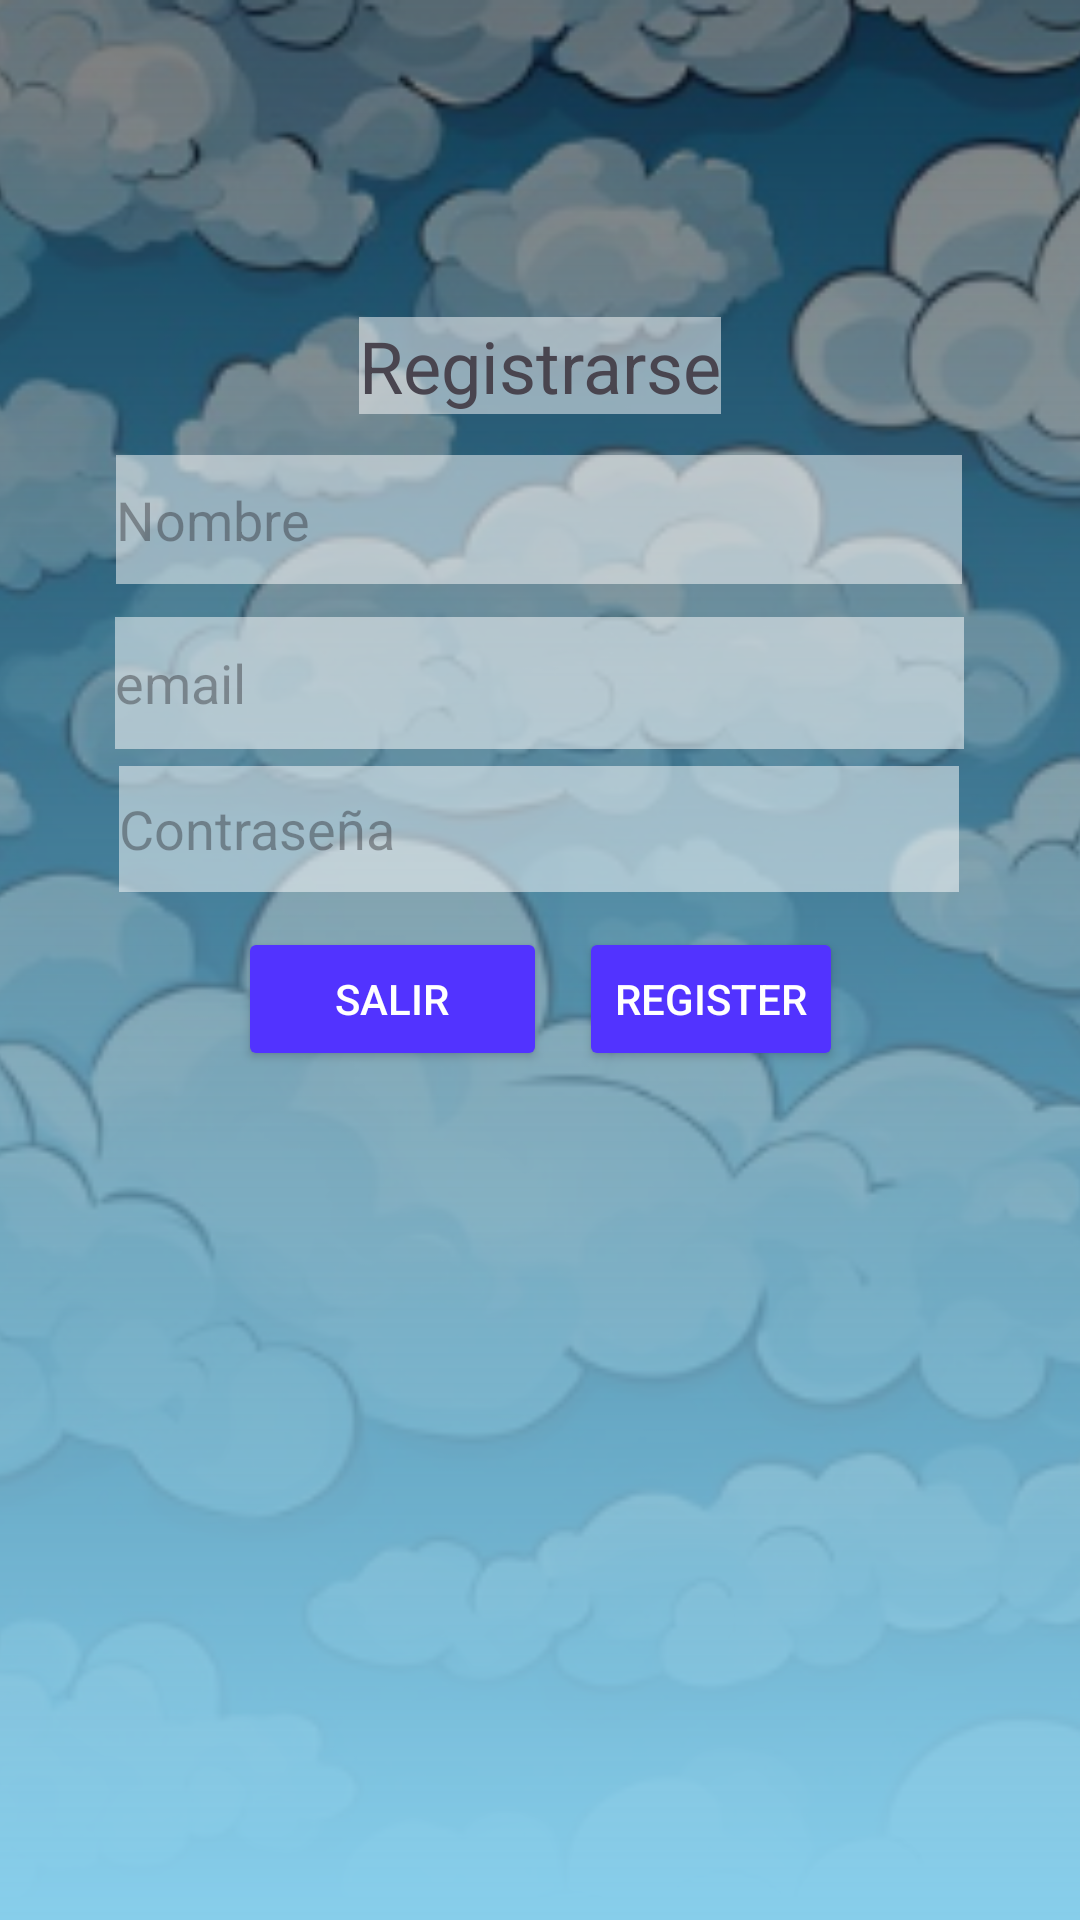

Here is an Android app screen rendered from its layout file. Give the layout XML and the strings, colors and styles it references.
<!-- AndroidManifest.xml: application theme Theme.Conectamobile -->
<!-- res/layout/activity_register.xml -->
<?xml version="1.0" encoding="utf-8"?>
<androidx.constraintlayout.widget.ConstraintLayout xmlns:android="http://schemas.android.com/apk/res/android"
    xmlns:app="http://schemas.android.com/apk/res-auto"
    xmlns:tools="http://schemas.android.com/tools"
    android:id="@+id/main"
    android:layout_width="match_parent"
    android:layout_height="match_parent"
    tools:context=".Login">
    
    <ImageView
        android:layout_width="match_parent"
        android:layout_height="match_parent"
        android:scaleType="centerCrop"
        android:src="@drawable/background_gradient" />
    <EditText
        android:id="@+id/txtEmail"
        android:layout_width="283dp"
        android:layout_height="44dp"
        android:ems="10"
        android:hint="email"
        android:inputType="text"
        android:background="#80FFFFFF"
        app:layout_constraintBottom_toBottomOf="parent"
        app:layout_constraintEnd_toEndOf="parent"
        app:layout_constraintHorizontal_bias="0.496"
        app:layout_constraintStart_toStartOf="parent"
        app:layout_constraintTop_toTopOf="parent"
        app:layout_constraintVertical_bias="0.345" />

    <EditText
        android:id="@+id/txtNombre"
        android:layout_width="282dp"
        android:layout_height="43dp"
        android:ems="10"
        android:hint="Nombre"
        android:inputType="text"
        android:background="#80FFFFFF"
        app:layout_constraintBottom_toBottomOf="parent"
        app:layout_constraintEnd_toEndOf="parent"
        app:layout_constraintHorizontal_bias="0.496"
        app:layout_constraintStart_toStartOf="parent"
        app:layout_constraintTop_toTopOf="parent"
        app:layout_constraintVertical_bias="0.254" />

    <TextView
        android:id="@+id/txtRegistrar"
        android:layout_width="wrap_content"
        android:layout_height="wrap_content"
        android:text="Registrarse"
        android:background="#80FFFFFF"
        android:textSize="24sp"
        app:layout_constraintBottom_toBottomOf="parent"
        app:layout_constraintEnd_toEndOf="parent"
        app:layout_constraintStart_toStartOf="parent"
        app:layout_constraintTop_toTopOf="parent"
        app:layout_constraintVertical_bias="0.174" />

    <EditText
        android:id="@+id/txtPassword"
        android:layout_width="280dp"
        android:layout_height="42dp"
        android:ems="10"
        android:hint="Contraseña"
        android:inputType="textPassword"
        android:background="#80FFFFFF"
        app:layout_constraintBottom_toBottomOf="parent"
        app:layout_constraintEnd_toEndOf="parent"
        app:layout_constraintHorizontal_bias="0.496"
        app:layout_constraintStart_toStartOf="parent"
        app:layout_constraintTop_toTopOf="parent"
        app:layout_constraintVertical_bias="0.427" />


    <Button
        android:id="@+id/btnBack"
        android:layout_width="103dp"
        android:layout_height="48dp"
        android:backgroundTint="@color/fondo"
        android:text="Salir"
        android:textColor="@color/white"
        app:layout_constraintBottom_toBottomOf="parent"
        app:layout_constraintEnd_toEndOf="parent"
        app:layout_constraintHorizontal_bias="0.309"
        app:layout_constraintStart_toStartOf="parent"
        app:layout_constraintTop_toTopOf="parent"
        app:layout_constraintVertical_bias="0.522" />

    <Button
        android:id="@+id/btnRegister"
        android:layout_width="wrap_content"
        android:layout_height="wrap_content"
        android:backgroundTint="#5233ff"
        android:text="Register"
        android:textColor="@color/white"
        app:layout_constraintBottom_toBottomOf="parent"
        app:layout_constraintEnd_toEndOf="parent"
        app:layout_constraintHorizontal_bias="0.709"
        app:layout_constraintStart_toStartOf="parent"
        app:layout_constraintTop_toTopOf="parent"
        app:layout_constraintVertical_bias="0.522" />

</androidx.constraintlayout.widget.ConstraintLayout>
<!-- resources referenced by this layout -->
<resources>
  <color name="fondo">#5233ff</color>
  <color name="white">#FFFFFFFF</color>
  <!-- drawable background_gradient (drawable) -->
  <?xml version="1.0" encoding="utf-8"?>
  <layer-list xmlns:android="http://schemas.android.com/apk/res/android">
      <item>
          <bitmap
              android:src="@drawable/img_1"
              android:gravity="center" />
      </item>
  
      <item>
          <shape android:shape="rectangle">
              <gradient
                  android:startColor="#87CEEB"
               android:endColor="#80000000"
               android:angle="90"/>
          </shape>
      </item>
  
  </layer-list>
  <style name="Theme.Conectamobile" parent="Base.Theme.Conectamobile" />
  <!-- drawable img_1: png bitmap (drawable, 362964 bytes) -->
  <style name="Base.Theme.Conectamobile" parent="Theme.Material3.DayNight.NoActionBar">
          
          
      </style>
</resources>
